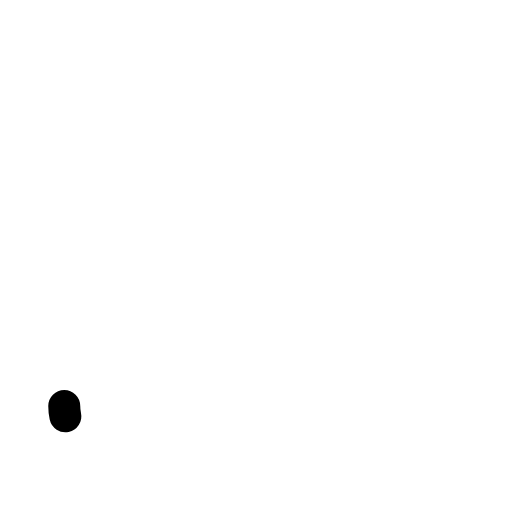
t = 0.00 s
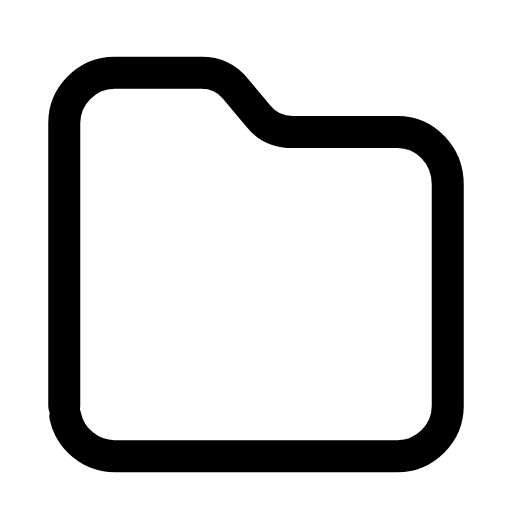
t = 0.28 s
t = 0.48 s: frame unchanged from t = 0.28 s, image omitted
t = 0.73 s: frame unchanged from t = 0.28 s, image omitted
t = 1.03 s: frame unchanged from t = 0.28 s, image omitted
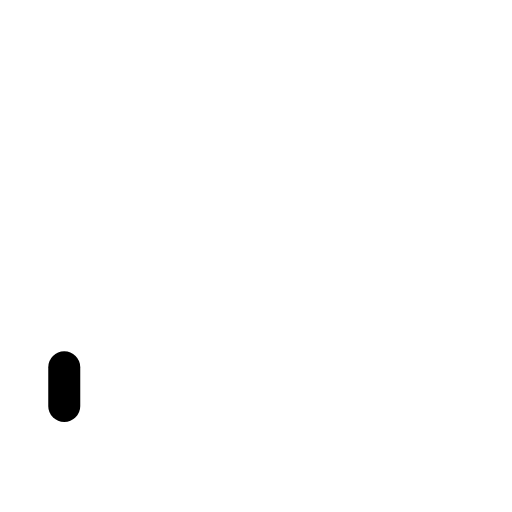
t = 1.26 s

The animated SVG that drew these frames (rendered in a browser with its animation timeline set to each time). Animation: 1 SMIL element (animate=1); one cycle of 1.50 s, repeats indefinitely.

<svg xmlns="http://www.w3.org/2000/svg" width="24" height="24" viewBox="0 0 24 24" fill="none"><g transform="translate(-0.84 -0.871) scale(1.07)"><path stroke="currentColor" stroke-width="1.402" stroke-linecap="round" stroke-linejoin="round" fill="none" d="M3.6 18.6L3.6 6.2C3.6 5 4.6 4 5.8 4L9.6 4C10.2 4 10.7 4.2 11.1 4.7L12.1 5.9C12.5 6.4 13 6.6 13.6 6.6L18.2 6.6C19.4 6.6 20.4 7.6 20.4 8.9L20.4 18.6C20.4 19.8 19.4 20.8 18.2 20.8L5.8 20.8C4.6 20.8 3.6 19.8 3.6 18.6Z" pathLength="1" stroke-dasharray="1"><animate attributeName="stroke-dashoffset" values="1;1;0;0;0;0;1;1;1" keyTimes="0;0;0.189;0.45;0.6;0.774;0.9;0.9;1" dur="1.5s" repeatCount="indefinite" calcMode="spline" keySplines="0.16 1 0.3 1;0.16 1 0.3 1;0.16 1 0.3 1;0.16 1 0.3 1;0.16 1 0.3 1;0.16 1 0.3 1;0.16 1 0.3 1;0.16 1 0.3 1"/></path></g></svg>
